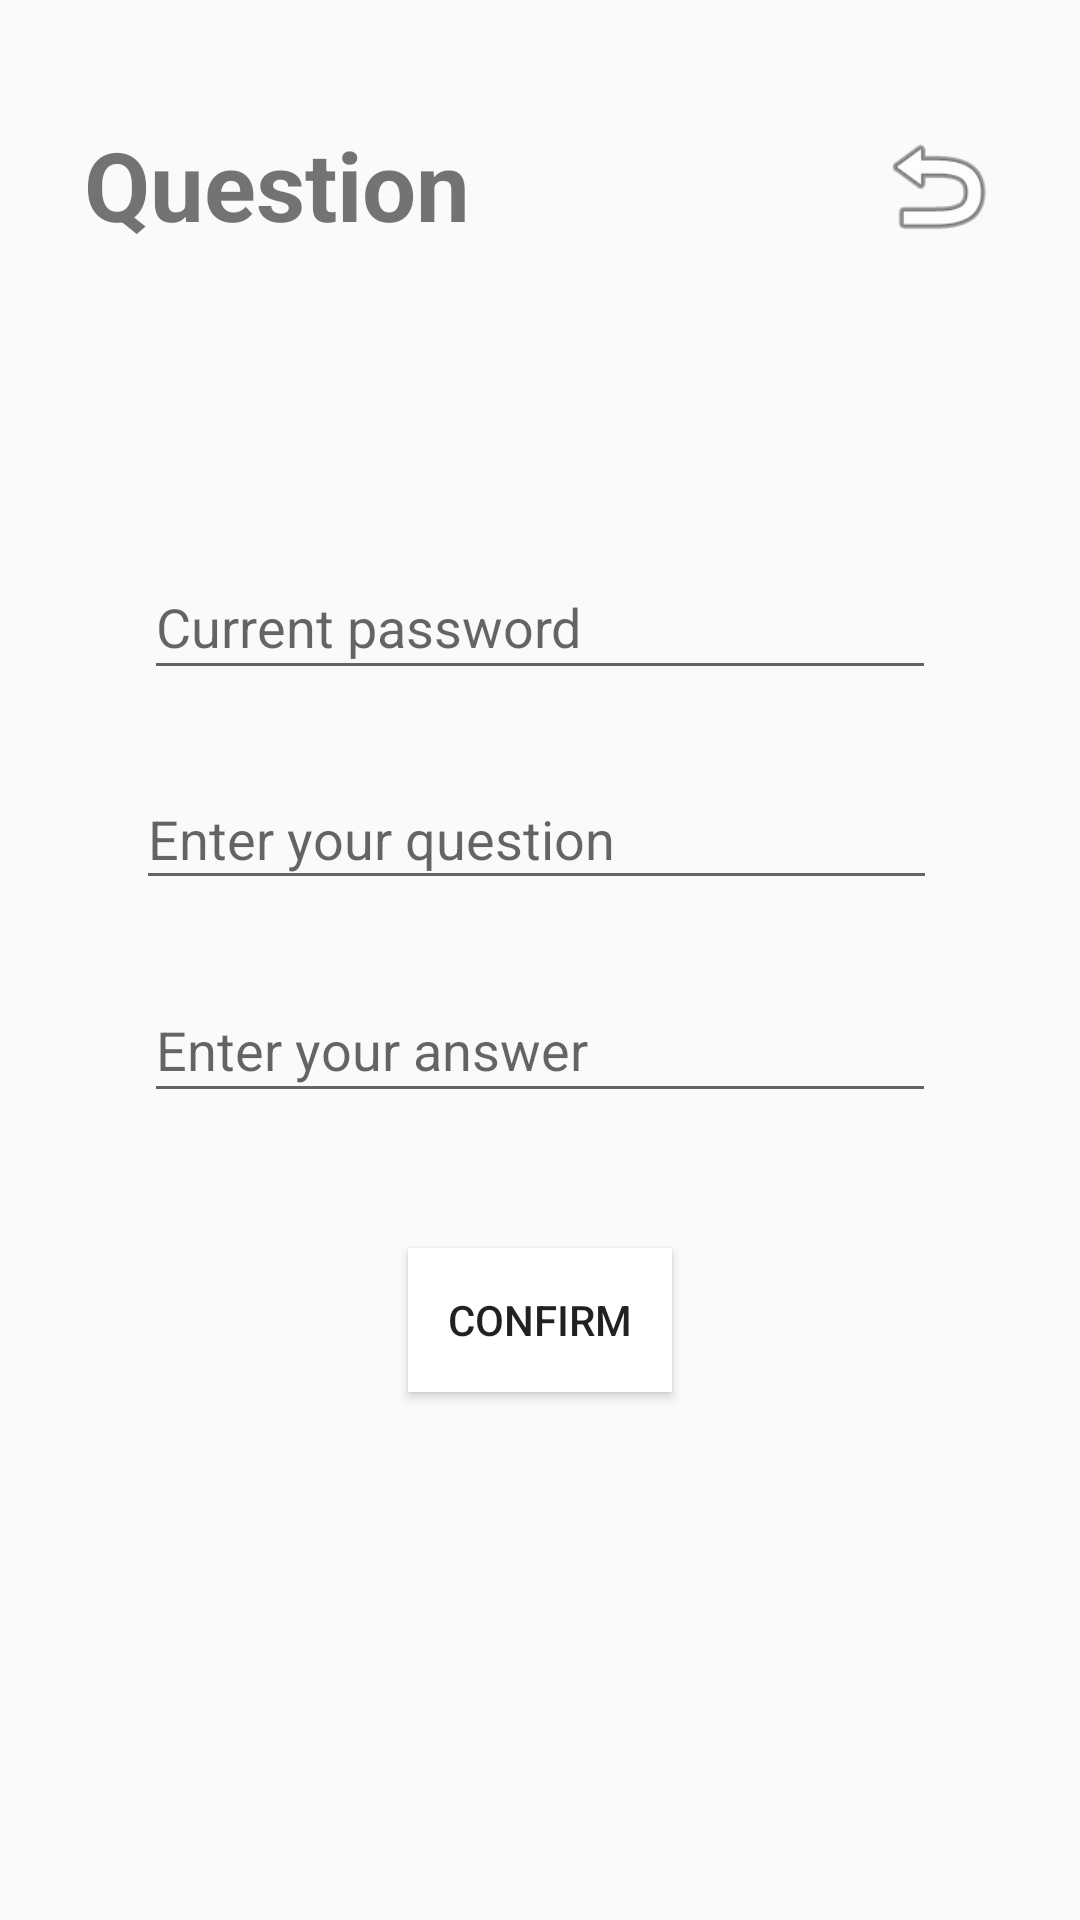

The Android layout XML behind this screen, and the referenced resources:
<!-- AndroidManifest.xml: application theme AppTheme -->
<!-- res/layout/activity_change_security_question.xml -->
<?xml version="1.0" encoding="utf-8"?>
<android.support.constraint.ConstraintLayout xmlns:android="http://schemas.android.com/apk/res/android"
    xmlns:app="http://schemas.android.com/apk/res-auto"
    xmlns:tools="http://schemas.android.com/tools"
    android:layout_width="match_parent"
    android:layout_height="match_parent"
    tools:context="com.example.aksha.password.ChangeSecurityQuestionActivity">

    <android.support.constraint.ConstraintLayout
        android:layout_width="match_parent"
        android:layout_height="match_parent"
        tools:context="com.example.aksha.password.ChangePasswordActivity"
        tools:layout_editor_absoluteX="0dp"
        tools:layout_editor_absoluteY="50dp">

        <TextView
            android:id="@+id/textView11"
            android:layout_width="167dp"
            android:layout_height="46dp"
            android:layout_marginStart="28dp"
            android:layout_marginTop="40dp"
            android:text="Question"
            android:textSize="32dp"
            android:textStyle="bold"
            app:layout_constraintStart_toStartOf="parent"
            app:layout_constraintTop_toTopOf="parent" />

        <EditText
            android:id="@+id/editText4"
            android:layout_width="264dp"
            android:layout_height="45dp"
            android:layout_marginStart="84dp"
            android:layout_marginEnd="84dp"
            android:layout_marginBottom="26dp"
            android:ems="10"
            android:hint="Current password"
            android:inputType="textPassword"
            app:layout_constraintBottom_toTopOf="@+id/editText8"
            app:layout_constraintEnd_toEndOf="parent"
            app:layout_constraintStart_toStartOf="parent" />

        <EditText
            android:id="@+id/editText8"
            android:layout_width="267dp"
            android:layout_height="44dp"
            android:layout_marginStart="84dp"
            android:layout_marginEnd="84dp"
            android:layout_marginBottom="26dp"
            android:ems="10"
            android:hint="Enter your question"
            android:inputType="textPersonName"
            app:layout_constraintBottom_toTopOf="@+id/editText11"
            app:layout_constraintEnd_toEndOf="parent"
            app:layout_constraintHorizontal_bias="0.519"
            app:layout_constraintStart_toStartOf="parent" />

        <EditText
            android:id="@+id/editText11"
            android:layout_width="264dp"
            android:layout_height="45dp"
            android:layout_marginStart="84dp"
            android:layout_marginEnd="84dp"
            android:layout_marginBottom="45dp"
            android:ems="10"
            android:hint="Enter your answer"
            android:inputType="textPassword"
            app:layout_constraintBottom_toTopOf="@+id/button11"
            app:layout_constraintEnd_toEndOf="parent"
            app:layout_constraintStart_toStartOf="parent" />

        <Button
            android:id="@+id/button11"
            android:layout_width="wrap_content"
            android:layout_height="wrap_content"
            android:layout_marginStart="148dp"
            android:layout_marginEnd="148dp"
            android:layout_marginBottom="176dp"
            android:background="#ffffff"
            android:text="Confirm"
            app:layout_constraintBottom_toBottomOf="parent"
            app:layout_constraintEnd_toEndOf="parent"
            app:layout_constraintStart_toStartOf="parent" />

        <ImageView
            android:id="@+id/imageView2"
            android:layout_width="43dp"
            android:layout_height="44dp"
            android:layout_marginTop="40dp"
            android:layout_marginEnd="26dp"
            app:layout_constraintEnd_toEndOf="parent"
            app:layout_constraintTop_toTopOf="parent"
            app:srcCompat="@android:drawable/ic_menu_revert" />
    </android.support.constraint.ConstraintLayout>
</android.support.constraint.ConstraintLayout>
<!-- resources referenced by this layout -->
<resources>
  <style name="AppTheme" parent="Theme.AppCompat.Light.DarkActionBar">
          
          <item name="colorPrimary">@color/colorPrimary</item>
          <item name="colorPrimaryDark">@color/colorPrimaryDark</item>
          <item name="colorAccent">@color/colorAccent</item>
          <item name="android:actionBarSize">75dp</item>
          <item name="actionBarSize">75dp</item>
      </style>
  <!-- not gathered from this repository: default colours our renderer supplied (Android Studio template values) -->
  <color name="colorPrimary">#FF6200EE</color>
  <color name="colorPrimaryDark">#FF3700B3</color>
  <color name="colorAccent">#FF03DAC5</color>
</resources>
